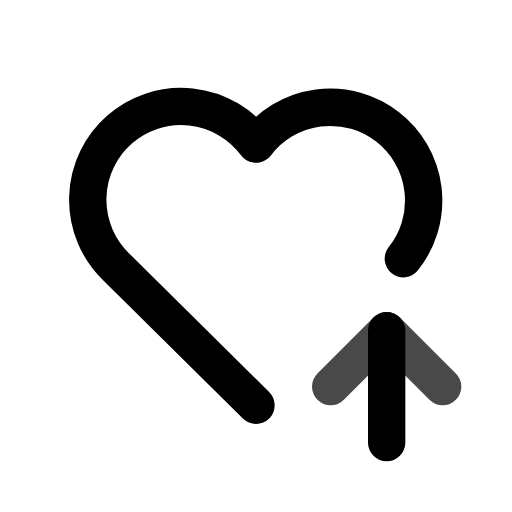
t = 0.00 s
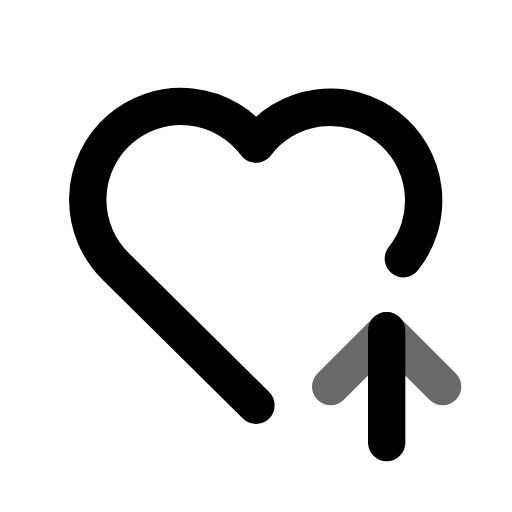
t = 0.45 s
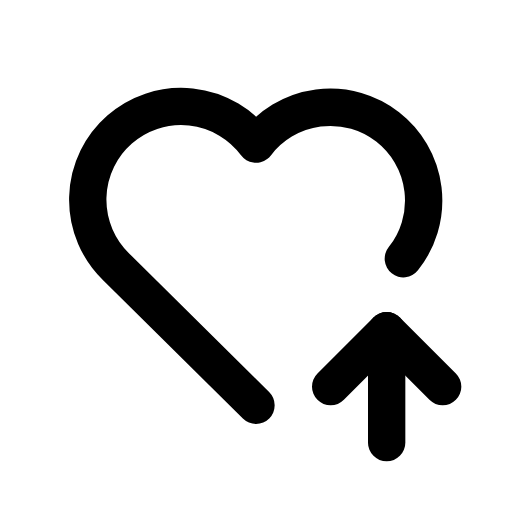
t = 1.00 s
t = 1.36 s: frame unchanged from t = 1.00 s, image omitted
t = 2.16 s: frame unchanged from t = 1.00 s, image omitted
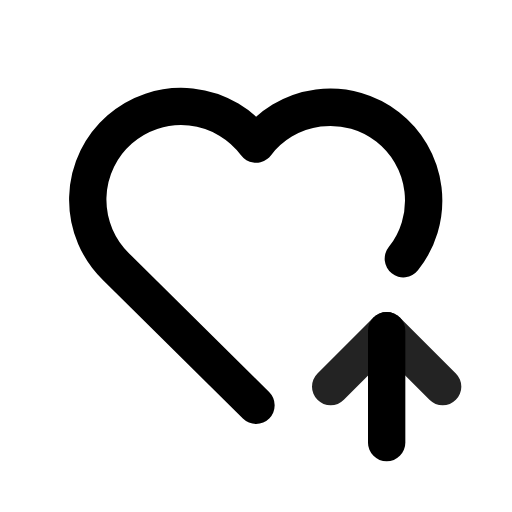
t = 2.55 s

The animated SVG that drew these frames (rendered in a browser with its animation timeline set to each time). Animation: 1 CSS @keyframes rule; one cycle of 2.95 s, repeats indefinitely.

<svg xmlns="http://www.w3.org/2000/svg" width="24" height="24" fill="none" stroke="currentColor" stroke-linecap="round" stroke-linejoin="round" stroke-width="2" viewBox="0 0 24 24">
    <!-- Generated by scripts/icon-expansion/generate.mjs -->
    <!-- Adapted from Tabler Icons 3.34.1.
MIT License

Copyright (c) 2020-2024 Paweł Kuna

Permission is hereby granted, free of charge, to any person obtaining a copy
of this software and associated documentation files (the "Software"), to deal
in the Software without restriction, including without limitation the rights
to use, copy, modify, merge, publish, distribute, sublicense, and/or sell
copies of the Software, and to permit persons to whom the Software is
furnished to do so, subject to the following conditions:

The above copyright notice and this permission notice shall be included in all
copies or substantial portions of the Software.

THE SOFTWARE IS PROVIDED "AS IS", WITHOUT WARRANTY OF ANY KIND, EXPRESS OR
IMPLIED, INCLUDING BUT NOT LIMITED TO THE WARRANTIES OF MERCHANTABILITY,
FITNESS FOR A PARTICULAR PURPOSE AND NONINFRINGEMENT. IN NO EVENT SHALL THE
AUTHORS OR COPYRIGHT HOLDERS BE LIABLE FOR ANY CLAIM, DAMAGES OR OTHER
LIABILITY, WHETHER IN AN ACTION OF CONTRACT, TORT OR OTHERWISE, ARISING FROM,
OUT OF OR IN CONNECTION WITH THE SOFTWARE OR THE USE OR OTHER DEALINGS IN THE
SOFTWARE. -->
    <style>
        @media (prefers-reduced-motion: no-preference) {
            @keyframes ira-exp-pulse { 0%, 100% { opacity: 1; } 22% { opacity: .45; } 40% { opacity: 1; } }
            [data-ira-motion="heart-up"] { transform-box: fill-box; transform-origin: center; animation: ira-exp-pulse 2.65s ease-in-out -0.3s infinite; }
        }
    </style>
    <g transform="translate(1.5 1.5) scale(.875)"><path d="M12 20l-7.5 -7.428a5 5 0 1 1 7.5 -6.566a5 5 0 1 1 7.893 6.139"/><path d="M19 22v-6"/></g>
    <g data-ira-motion="heart-up"><g transform="translate(1.5 1.5) scale(.875)"><path d="M22 19l-3 -3l-3 3"/></g></g>
</svg>
